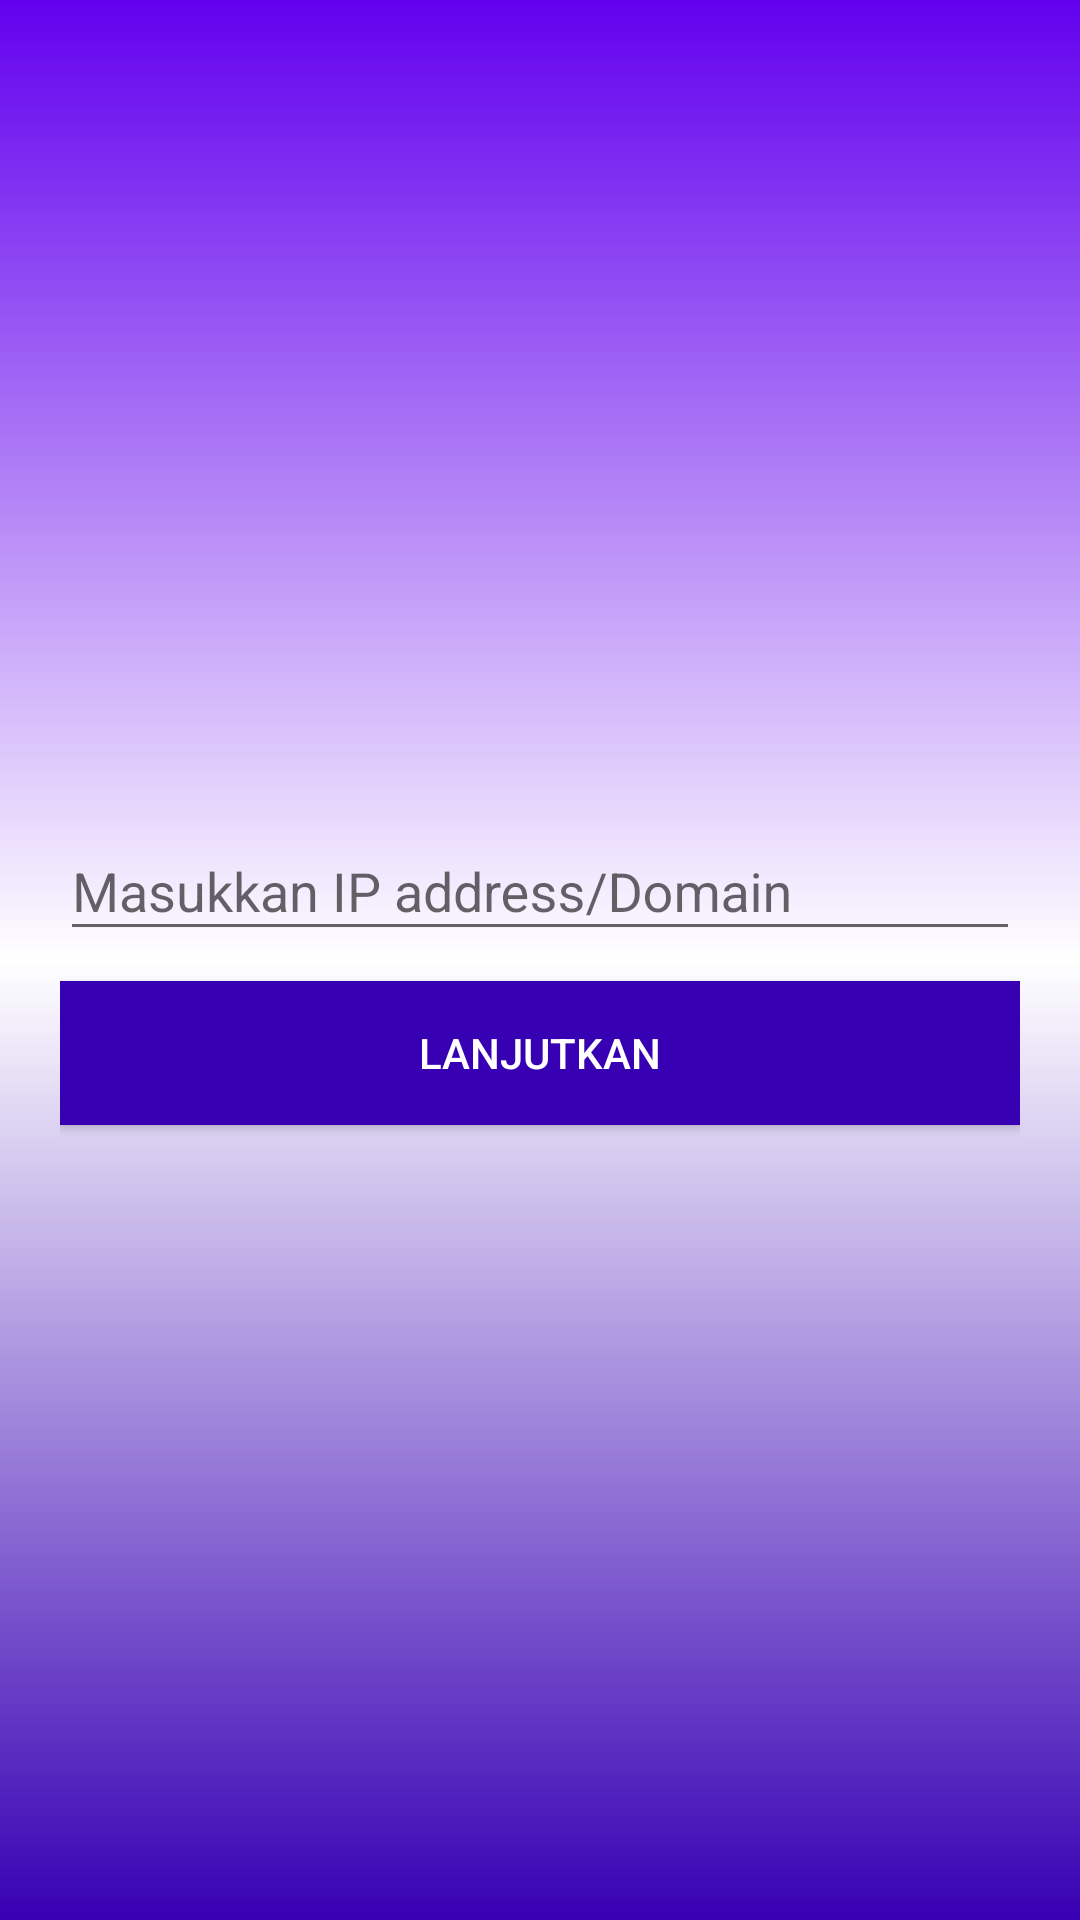

Android layout source for this screen:
<!-- AndroidManifest.xml: application theme AppTheme -->
<!-- res/layout/activity_input_address.xml -->
<?xml version="1.0" encoding="utf-8"?>
<android.support.design.widget.CoordinatorLayout xmlns:android="http://schemas.android.com/apk/res/android"
    android:layout_width="match_parent"
    android:layout_height="match_parent">

    <LinearLayout
        android:layout_width="match_parent"
        android:layout_height="match_parent"
        android:background="@drawable/gradient"
        android:gravity="center_vertical"
        android:orientation="vertical"
        android:paddingLeft="20dp"
        android:paddingRight="20dp">

        <android.support.design.widget.TextInputLayout
            android:id="@+id/input_layout_address"
            android:layout_width="match_parent"
            android:layout_height="wrap_content"
            android:textColor="@color/colorPrimaryDark">

            <EditText
                android:id="@+id/input_address"
                android:layout_width="match_parent"
                android:layout_height="wrap_content"
                android:hint="@string/hint_name"
                android:maxLines="1"
                android:singleLine="true"
                android:textColor="@color/colorAccent" />
        </android.support.design.widget.TextInputLayout>

        <Button
            android:id="@+id/btn_lanjut"
            android:layout_width="match_parent"
            android:layout_height="wrap_content"
            android:layout_marginTop="10dp"
            android:background="@color/colorPrimaryDark"
            android:text="@string/btn_lanjutkan"
            android:textColor="@android:color/white" />
    </LinearLayout>

</android.support.design.widget.CoordinatorLayout>
<!-- resources referenced by this layout -->
<resources>
  <!-- drawable gradient (drawable) -->
  <?xml version="1.0" encoding="utf-8"?>
  <shape xmlns:android="http://schemas.android.com/apk/res/android"
      android:shape="rectangle">
      <gradient
          android:angle="90"
          android:startColor="@color/colorPrimaryDark"
          android:centerColor="@android:color/white"
          android:endColor="@color/colorPrimary"
          android:type="linear"/>
  </shape>
  <string name="btn_lanjutkan">Lanjutkan</string>
  <string name="hint_name">Masukkan IP address/Domain</string>
  <style name="AppTheme" parent="Theme.AppCompat.Light.NoActionBar">
          
          <item name="colorPrimary">@color/colorPrimary</item>
          <item name="colorPrimaryDark">@color/colorPrimaryDark</item>
          <item name="colorAccent">@color/colorAccent</item>
      </style>
  <!-- not gathered from this repository: default colours our renderer supplied (Android Studio template values) -->
  <color name="colorPrimary">#FF6200EE</color>
  <color name="colorPrimaryDark">#FF3700B3</color>
  <color name="colorAccent">#FF03DAC5</color>
</resources>
